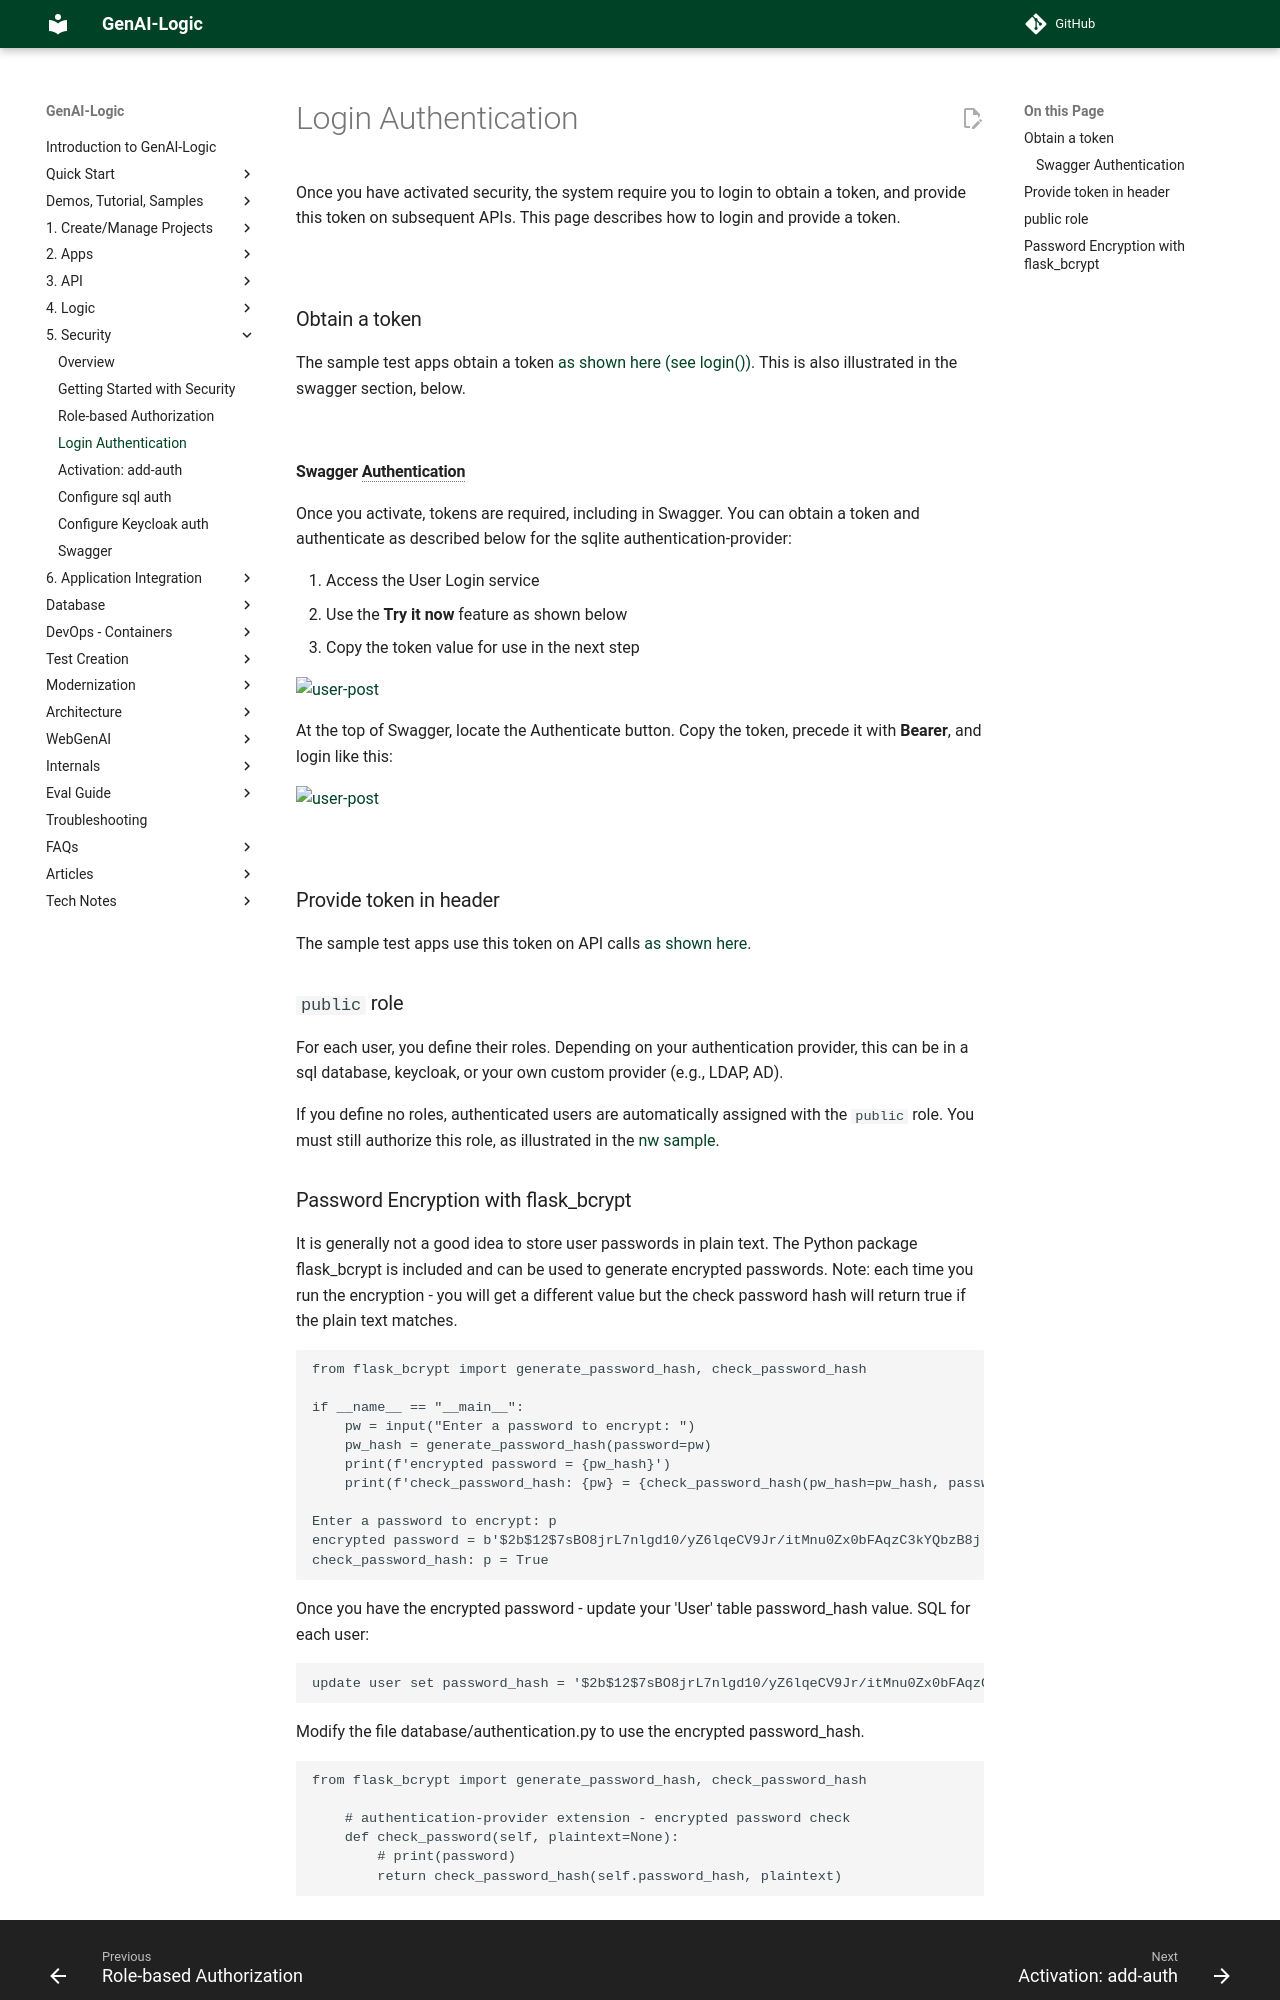

repository: ApiLogicServer/Docs · page: Security-Authentication/index.html · generator: jekyll

Once you have activated security, the system require you to login to obtain a token, and provide this token on subsequent APIs.  This page describes how to login and provide a token.

&nbsp;

## Obtain a token

The sample test apps obtain a token [as shown here (see login())](https://github.com/ApiLogicServer/ApiLogicServer-src/blob/main/api_logic_server_cli/prototypes/base/test/api_logic_server_behave/features/steps/test_utils.py){:target="_blank" rel="noopener"}.  This is also illustrated in the swagger section, below.

&nbsp;

### Swagger Authentication

Once you activate, tokens are required, including in Swagger.  You can obtain a token and authenticate as described below for the sqlite authentication-provider:

1. Access the User Login service
2. Use the __Try it now__ feature as shown below
3. Copy the token value for use in the next step

![user-post](images/security/user-post-for-token.png)

At the top of Swagger, locate the Authenticate button.  Copy the token, precede it with __Bearer__, and login like this:

![user-post](images/security/login.png)

&nbsp;

## Provide token in header

The sample test apps use this token on API calls [as shown here](https://github.com/valhuber/ApiLogicServer/blob/main/api_logic_server_cli/project_prototype_nw/test/api_logic_server_behave/features/steps/place_order.py){:target="_blank" rel="noopener"}.

## `public` role

For each user, you define their roles.  Depending on your authentication provider, this can be in a sql database, keycloak, or your own custom provider (e.g., LDAP, AD).

If you define no roles, authenticated users are automatically assigned with the `public` role.  You must still authorize this role, as illustrated in the [nw sample](https://github.com/ApiLogicServer/ApiLogicServer-src/blob/main/api_logic_server_cli/prototypes/nw/security/declare_security.py){:target="_blank" rel="noopener"}.
